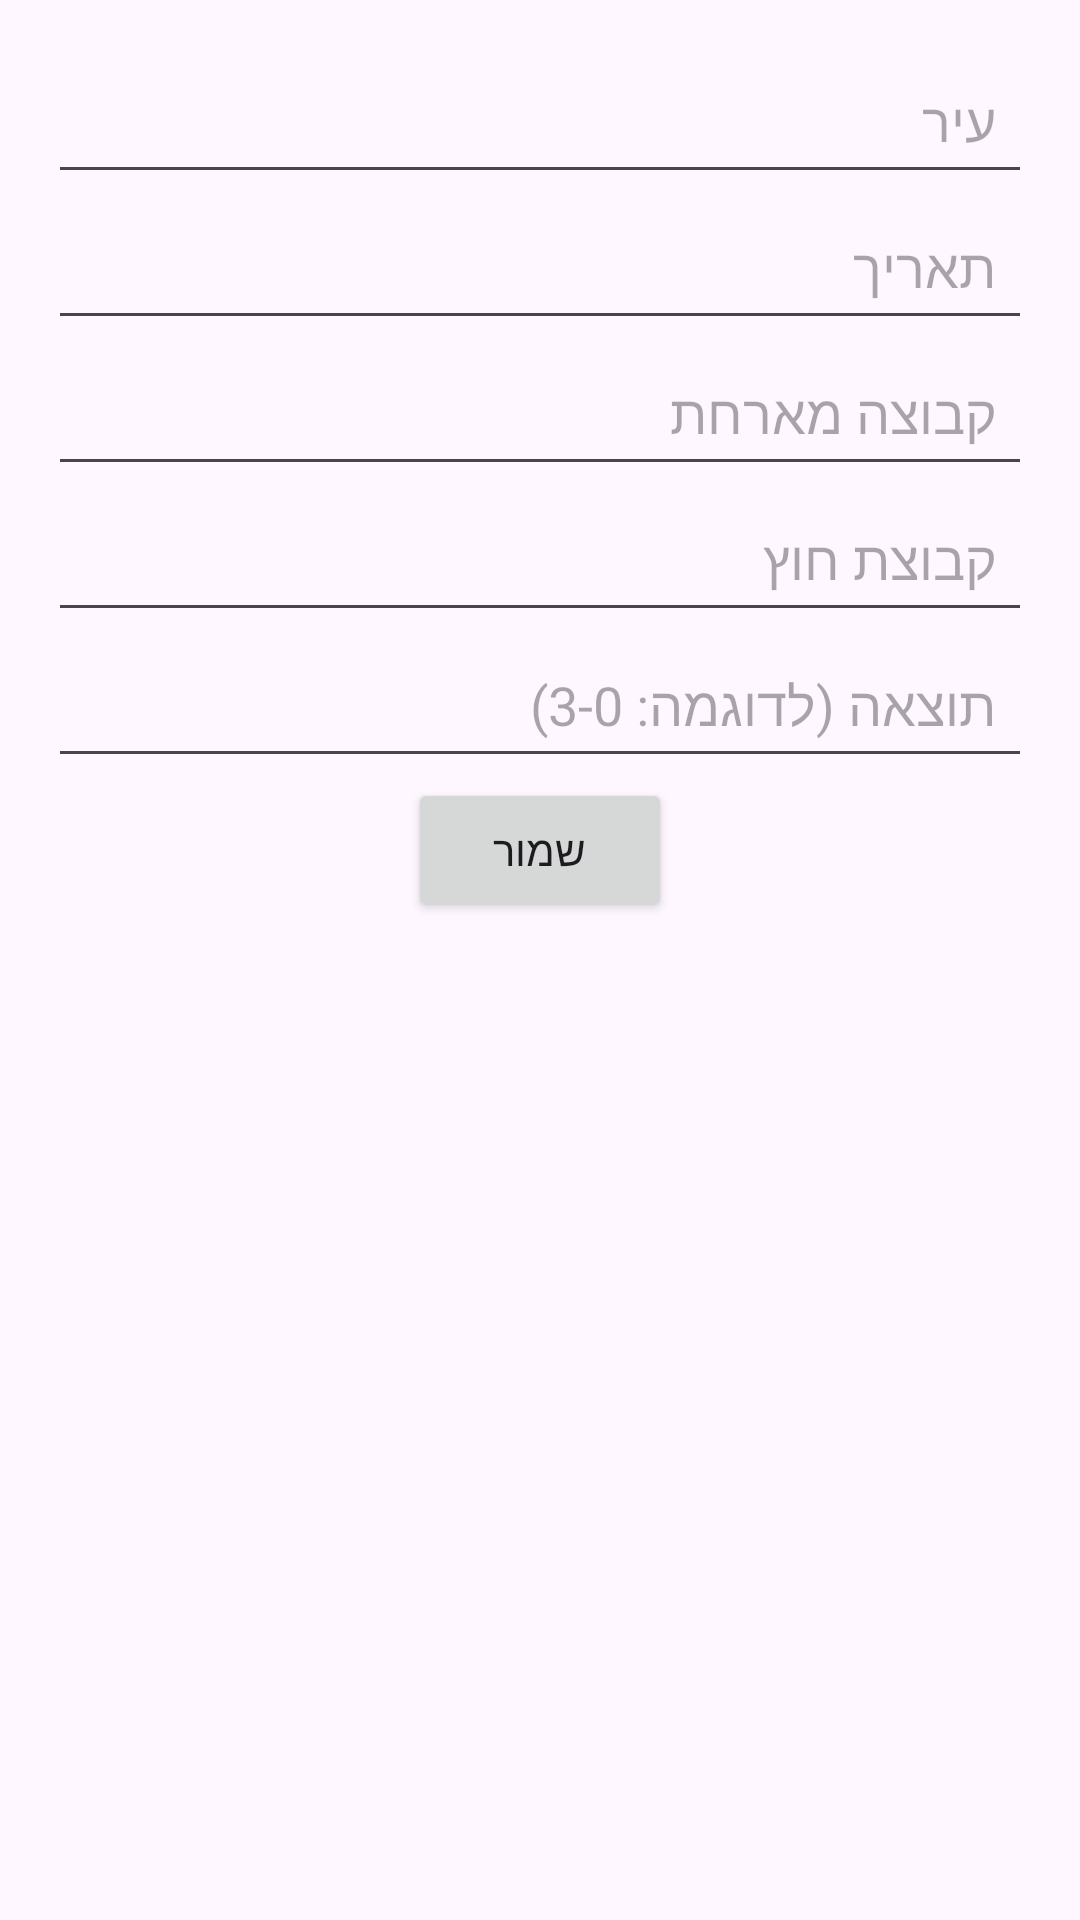

Here is an Android app screen rendered from its layout file. Give the layout XML and the strings, colors and styles it references.
<!-- AndroidManifest.xml: application theme Theme.FootballResults -->
<!-- res/layout/activity_add_match.xml -->
<?xml version="1.0" encoding="utf-8"?>
<LinearLayout xmlns:android="http://schemas.android.com/apk/res/android"
    android:layout_width="match_parent"
    android:layout_height="match_parent"
    android:orientation="vertical"
    android:padding="16dp">

    <EditText
        android:id="@+id/editTextCity"
        android:layout_width="match_parent"
        android:layout_height="wrap_content"
        android:minHeight="48dp"
        android:hint="@string/city"
        android:padding="12dp"
        android:inputType="text"
        android:autofillHints="addressCity"/>

    <EditText
        android:id="@+id/editTextDate"
        android:layout_width="match_parent"
        android:layout_height="wrap_content"
        android:minHeight="48dp"
        android:hint="@string/date"
        android:focusable="false"
        android:padding="12dp"
        android:onClick="showDatePickerDialog"
        android:inputType="date"
        android:autofillHints="date"/>

    <EditText
        android:id="@+id/editTextTeamA"
        android:layout_width="match_parent"
        android:layout_height="wrap_content"
        android:minHeight="48dp"
        android:hint="@string/team_a"
        android:padding="12dp"
        android:inputType="textPersonName"
        android:autofillHints="name"/>

    <EditText
        android:id="@+id/editTextTeamB"
        android:layout_width="match_parent"
        android:layout_height="wrap_content"
        android:minHeight="48dp"
        android:hint="@string/team_b"
        android:padding="12dp"
        android:inputType="textPersonName"
        android:autofillHints="name"/>

    <EditText
        android:id="@+id/editTextResult"
        android:layout_width="match_parent"
        android:layout_height="wrap_content"
        android:minHeight="48dp"
        android:hint="@string/result_e_g_3_0"
        android:padding="12dp"
        android:inputType="text"
        android:autofillHints="none"/>

    <Button
        android:id="@+id/btnSaveMatch"
        android:layout_width="wrap_content"
        android:layout_height="wrap_content"
        android:text="@string/save_match"
        android:layout_gravity="center_horizontal" />
</LinearLayout>
<!-- resources referenced by this layout -->
<resources>
  <string name="city">עיר</string>
  <string name="date">תאריך</string>
  <string name="result_e_g_3_0">תוצאה (לדוגמה: 3-0)</string>
  <string name="save_match">שמור</string>
  <string name="team_a">קבוצה מארחת</string>
  <string name="team_b">קבוצת חוץ</string>
  <style name="Theme.FootballResults" parent="Base.Theme.FootballResults" />
  <style name="Base.Theme.FootballResults" parent="Theme.Material3.DayNight.NoActionBar">
          
          
      </style>
</resources>
